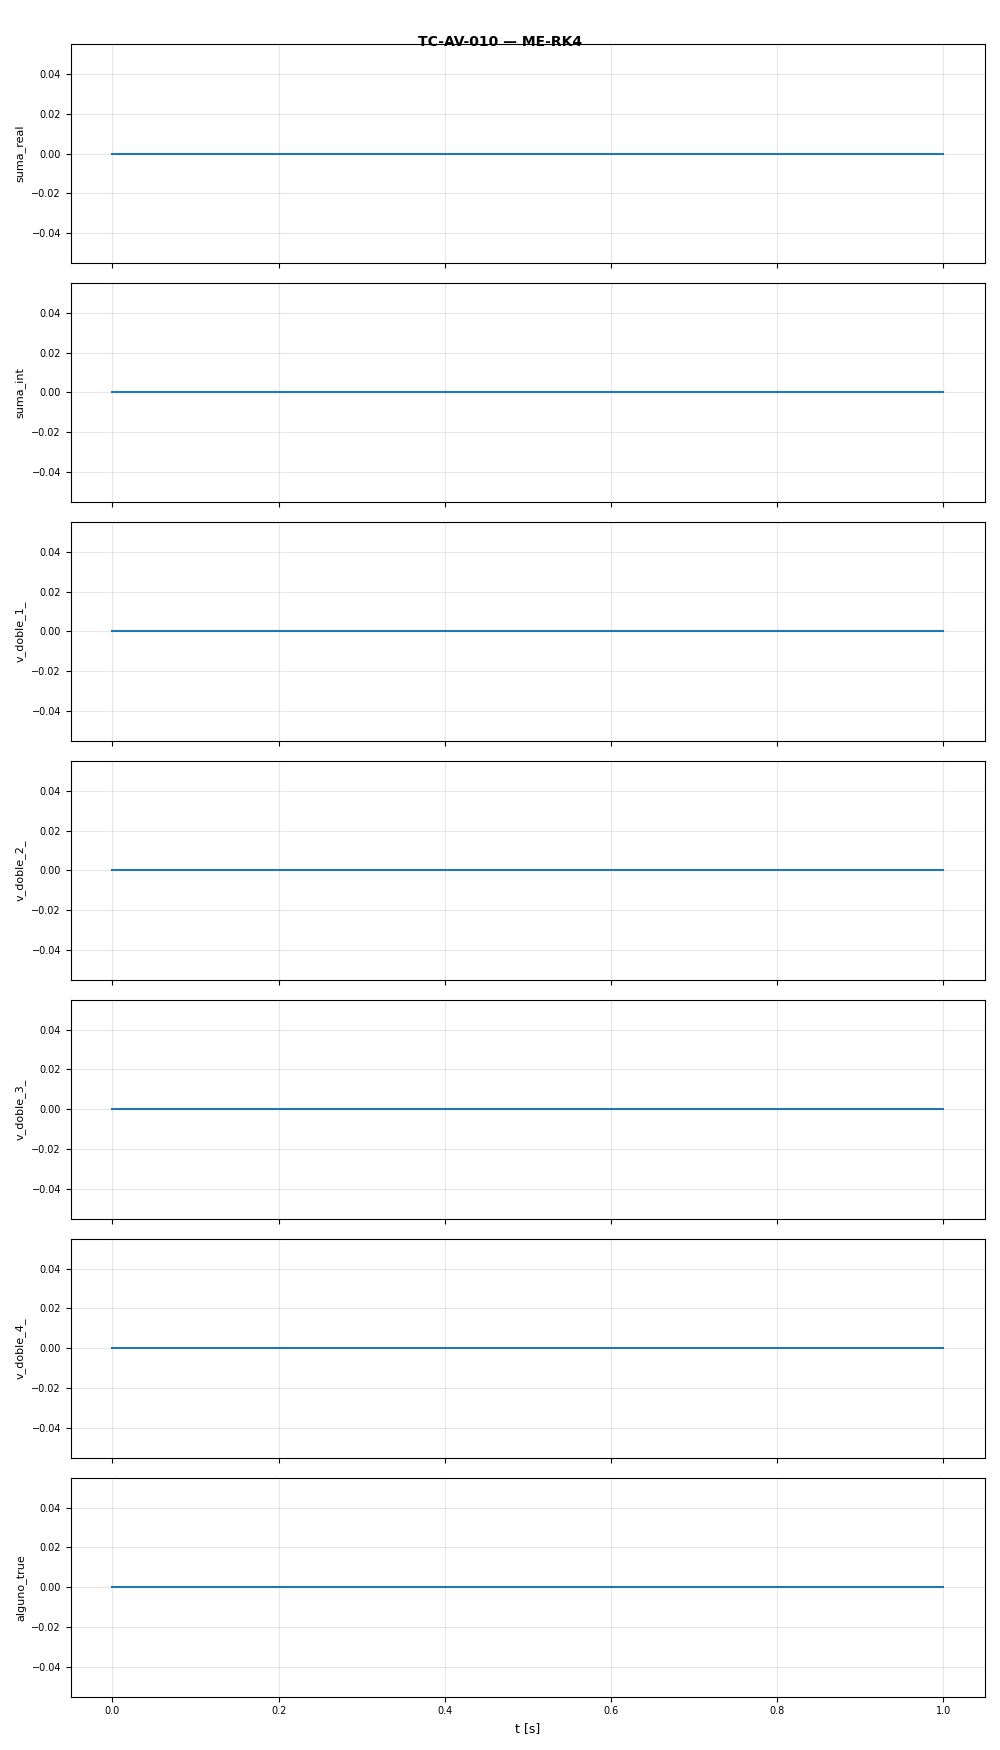

The data file committed next to this chart (first rows):
t, suma_real, suma_int, v_doble_1_, v_doble_2_, v_doble_3_, v_doble_4_, alguno_true
0.0, 0.0, 0.0, 0.0, 0.0, 0.0, 0.0, 0.0
0.5, 0.0, 0.0, 0.0, 0.0, 0.0, 0.0, 0.0
1.0, 0.0, 0.0, 0.0, 0.0, 0.0, 0.0, 0.0
